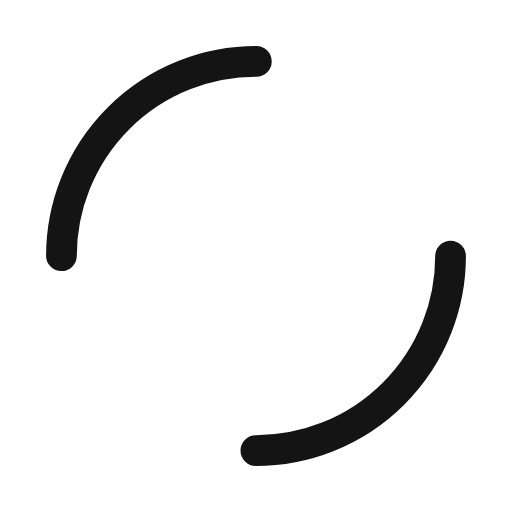
t = 0.00 s
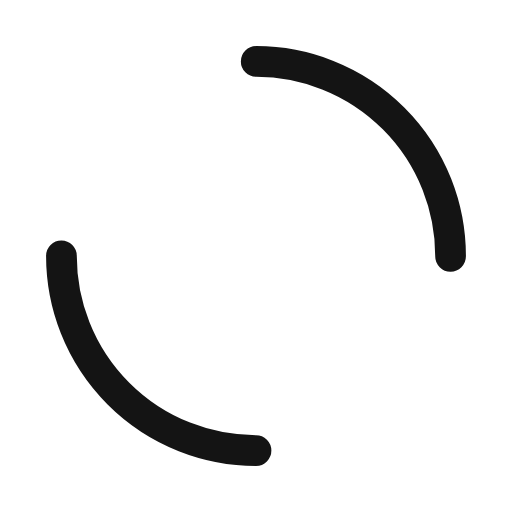
t = 0.64 s
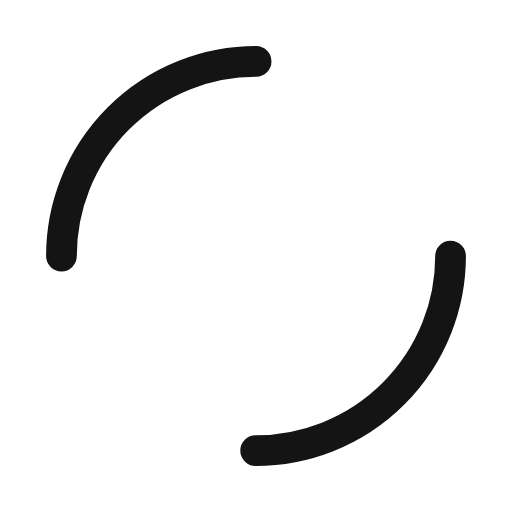
t = 1.28 s
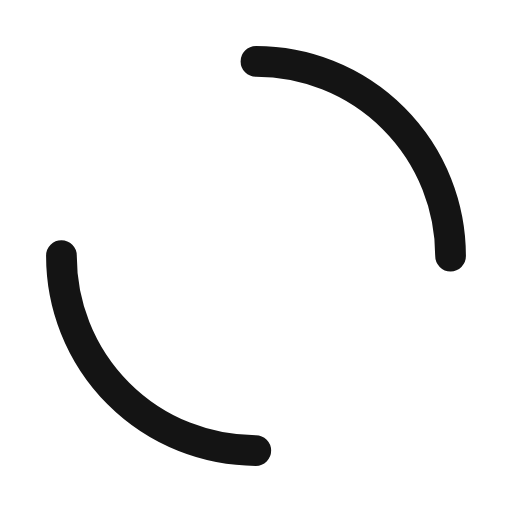
t = 1.92 s

The animated SVG that drew these frames (rendered in a browser with its animation timeline set to each time). Animation: 1 SMIL element (animateTransform=1); one cycle of 2.56 s, repeats indefinitely.

<?xml version="1.0" encoding="utf-8"?>
<svg xmlns="http://www.w3.org/2000/svg" xmlns:xlink="http://www.w3.org/1999/xlink" style="margin: auto; background: none; display: block; shape-rendering: auto;" width="200px" height="200px" viewBox="0 0 100 100" preserveAspectRatio="xMidYMid">
<circle cx="50" cy="50" r="38" stroke-width="6" stroke="#141414" stroke-dasharray="59.690260418206066 59.690260418206066" fill="none" stroke-linecap="round">
  <animateTransform attributeName="transform" type="rotate" repeatCount="indefinite" dur="2.564102564102564s" keyTimes="0;1" values="0 50 50;360 50 50"></animateTransform>
</circle>
</svg>